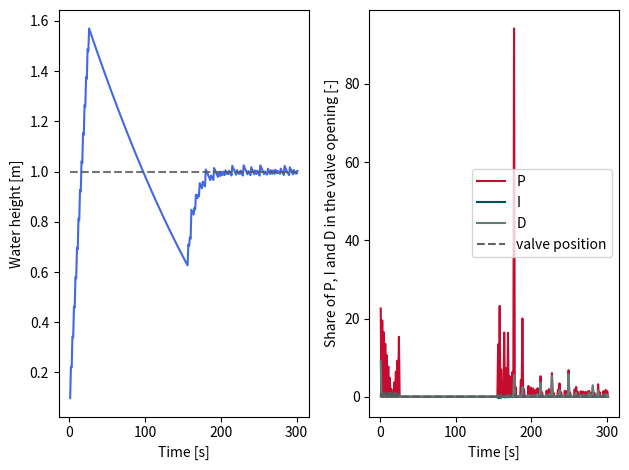

The script that saved this image:
# -*- coding: utf-8 -*-
"""
Created on Thu Mar 26 14:15:51 2020

[redacted]
"""
#quelques couleurs
rouge_A='#C60C2E'
vert1_A='#005157'
vert2_A='#627D77'
vert3_A='#9EB28F'
vert4_A='#C5E5A4'
medblue='royalblue'
gris1_A='#595A5C'
coule=[rouge_A,vert1_A,vert2_A,vert3_A,vert4_A,medblue,gris1_A]
import numpy as np
import matplotlib.pyplot as plt

def fc_valve_curve(characteristic, valve_pos,Qmax):
	if characteristic == "linear":
		Qalim = Qmax * valve_pos
	elif characteristic == "equal_pct":
		Qalim = Qmax * np.exp(3.5 * (valve_pos - 1))
	elif characteristic == "quadratic":
		Qalim = Qmax * valve_pos**2
	return Qalim

characteristic="linear"
#characteristic="equal_pct"
#characteristics="quadratic"

# Geometry of the problem
Pi = 3.14159269 #nombre pi
Dr = 1 #m tank diameter
Ds = 0.04 #m outlet diameter
Sr = Pi * Dr**2 / 4 #m2 tank surface 
Ss = Pi * Ds**2 / 4 #m2 outlet surface
H0 = 1 #m tank height

# PID parameters
prop_band = 0.04 # m proportional band
Tn = 10 # integration time
Td = 10 # derivation time
Qmax = 100 # L/s max flow rate 
KP = 1 / prop_band # proportional gain 
Qmax = Qmax / 1000 #conversion to m3/s
# initial values
h = 0.1*H0 #m height =set point heit
Qalim = 0  # no flow rate
sim_time= 300 # simulation duration s
# time and timestep
t = 0
dt = 1 # [s] time stem /sampling rate
B = Ss / Sr * np.sqrt(2 * 9.81) # precompute B, constant in the equation for h

#initialise to zero
sum_error = 0
delta_error = 0
valve_position = 0
deltaT_previous = 0

pcent_P,pcent_I,pcent_D=[],[],[]
time,height=[],[]
v_pos=[]

while t <= sim_time:
	#Euler explicit for water height
	A = Qalim / Sr #compute A 
	h = dt * (A - B * np.sqrt(h)) + h
	#integral action
	sum_error = dt / Tn * (H0 - h) + sum_error
	#derivative action
	delta_error = (H0 - h) - deltaT_previous
	#computation of the valve position with PID
	valve_position = KP * ((H0 - h) + sum_error + Td * delta_error / dt)

	#Control for valve opening
	if valve_position < 0:
		valve_position = 0
		Qalim = 0
	elif valve_position > 1:
		valve_position = 1
		Qalim = Qmax
	else:
		Qalim=fc_valve_curve(characteristic, valve_position,Qmax)

	# let's see and plot who does what at each time step
	if valve_position > 0:
		pcent_P.append(abs (H0 - h) * KP / valve_position)
		pcent_I.append( sum_error+(H0 - h) * (dt / Tn) / valve_position)
		pcent_D.append((Td * delta_error / dt) / valve_position)
	else:
		pcent_P.append(0)
		pcent_I.append(0)
		pcent_D.append(0)
	v_pos.append(valve_position)
	
	# compute the difference to the set value for the derivative term
	deltaT_previous = H0 - h 
	t+=dt
	time.append(t)
	height.append(h)

plt.subplot(121)
plt.xlabel("Time [s]")
plt.ylabel("Water height [m]")
plt.plot(time, height,color=coule[-2],linestyle="-",alpha=1,marker='')
plt.plot(time, np.ones(len(time))*H0,color=coule[-1],linestyle="--",alpha=0.85,marker='')

plt.subplot(122)
plt.xlabel("Time [s]")
plt.ylabel("Share of P, I and D in the valve opening [-]")
plt.plot(time, pcent_P,color=coule[0],linestyle="-",alpha=1,marker='',label="P")
plt.plot(time, pcent_I,color=coule[1],linestyle="-",alpha=1,marker='',label="I")
if Td != 0:
	plt.plot(time, pcent_D,color=coule[2],linestyle="-",alpha=1,marker='',label="D")
plt.plot(time, v_pos,color=coule[-1],linestyle="--",alpha=0.95,marker='',label="valve position")

plt.legend()
plt.tight_layout()
plt.show()